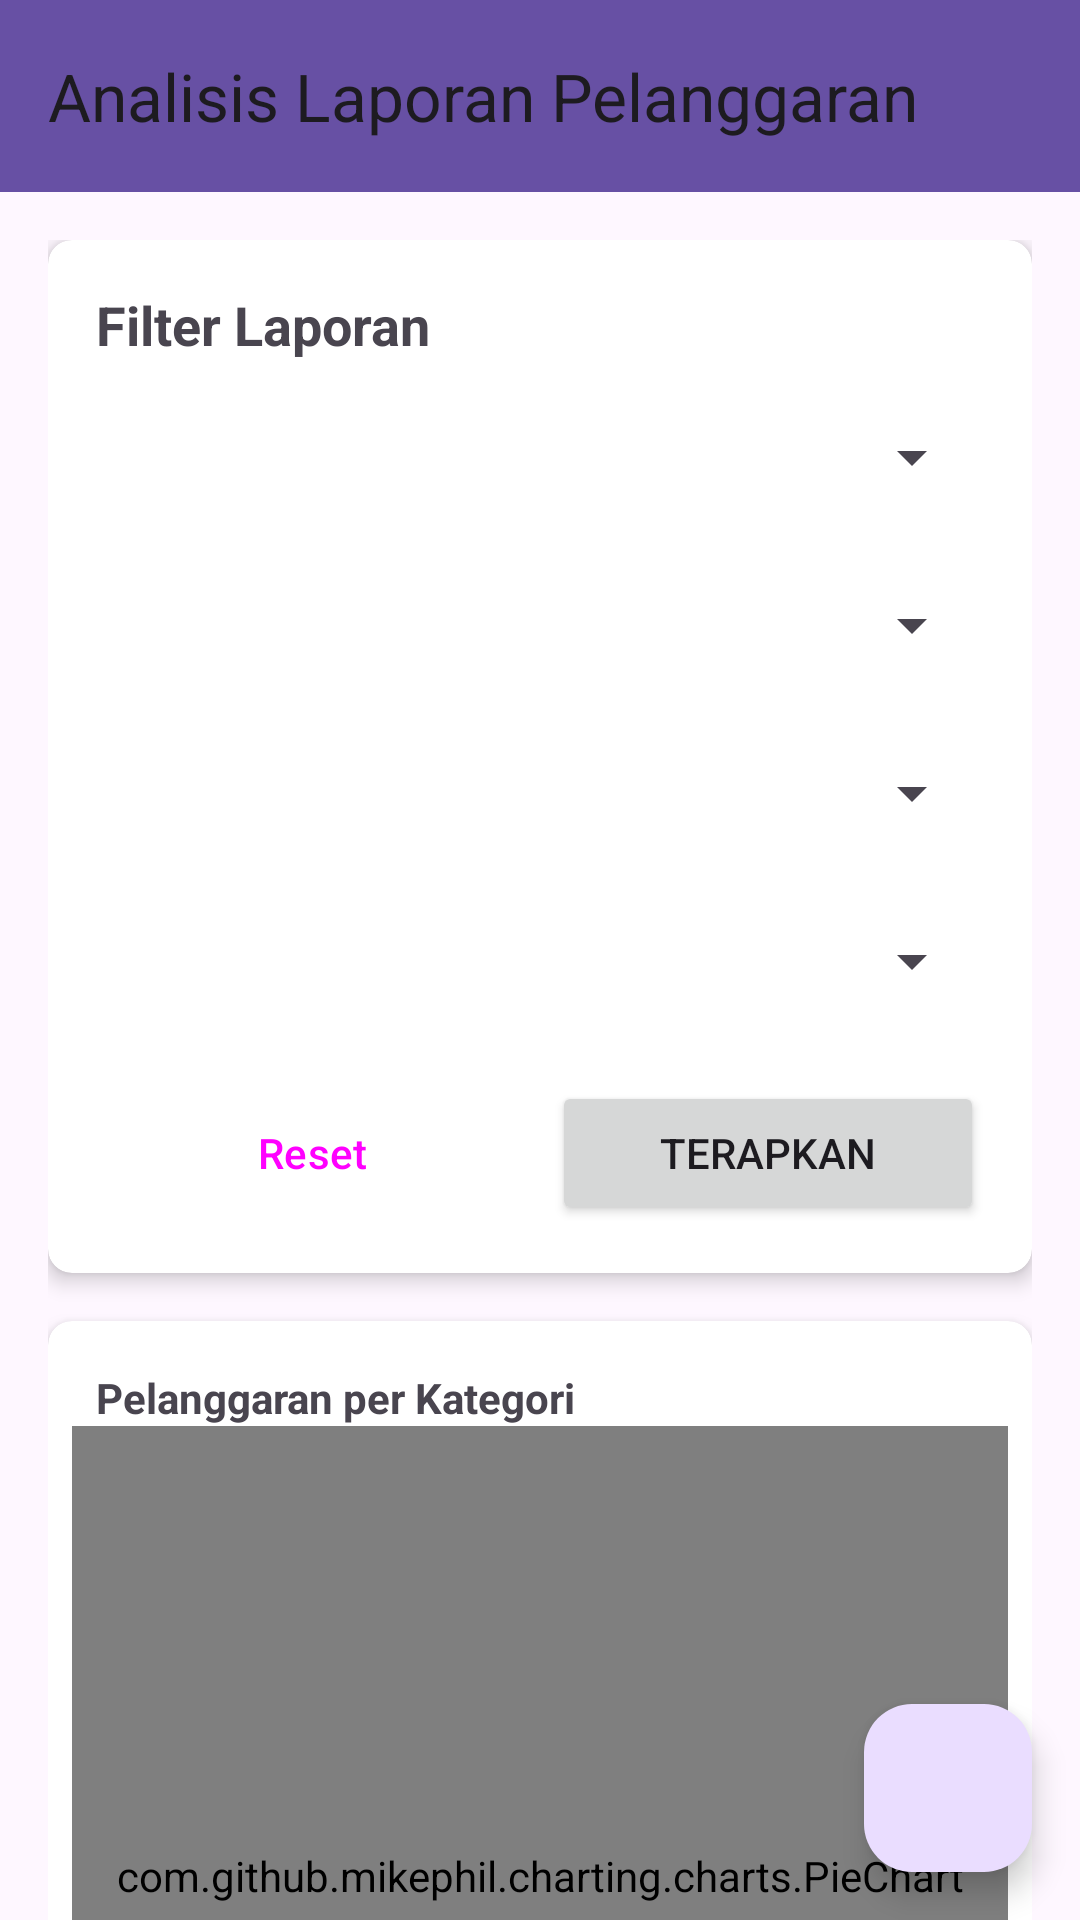

Write the Android layout XML for this screen, with the resource values it uses.
<!-- AndroidManifest.xml: application theme Theme.LA -->
<!-- res/layout/activity_laporan_cepat.xml -->
<?xml version="1.0" encoding="utf-8"?>
<androidx.coordinatorlayout.widget.CoordinatorLayout
    xmlns:android="http://schemas.android.com/apk/res/android"
    xmlns:app="http://schemas.android.com/apk/res-auto"
    android:layout_width="match_parent"
    android:layout_height="match_parent">

    <com.google.android.material.appbar.AppBarLayout
        android:id="@+id/appBarLayout"
        android:layout_width="match_parent"
        android:layout_height="wrap_content">

        <com.google.android.material.appbar.MaterialToolbar
            android:id="@+id/topAppBar"
            android:layout_width="match_parent"
            android:layout_height="?attr/actionBarSize"
            android:background="?attr/colorPrimary"
            android:theme="?attr/actionBarTheme"
            app:title="Analisis Laporan Pelanggaran" />

    </com.google.android.material.appbar.AppBarLayout>

    <androidx.core.widget.NestedScrollView
        android:layout_width="match_parent"
        android:layout_height="match_parent"
        app:layout_behavior="@string/appbar_scrolling_view_behavior">

        <LinearLayout
            android:layout_width="match_parent"
            android:layout_height="wrap_content"
            android:orientation="vertical"
            android:padding="16dp">

            <androidx.cardview.widget.CardView
                android:layout_width="match_parent"
                android:layout_height="wrap_content"
                app:cardCornerRadius="8dp"
                app:cardElevation="4dp"
                android:layout_marginBottom="16dp">

                <LinearLayout
                    android:layout_width="match_parent"
                    android:layout_height="wrap_content"
                    android:orientation="vertical"
                    android:padding="16dp">

                    <TextView
                        android:layout_width="wrap_content"
                        android:layout_height="wrap_content"
                        android:text="Filter Laporan"
                        android:textSize="18sp"
                        android:textStyle="bold"
                        android:layout_marginBottom="8dp"/>

                    <Spinner android:id="@+id/spinner_kategori" android:layout_width="match_parent" android:layout_height="wrap_content" android:minHeight="48dp" android:layout_marginBottom="8dp"/>
                    <Spinner android:id="@+id/spinner_kelas" android:layout_width="match_parent" android:layout_height="wrap_content" android:minHeight="48dp" android:layout_marginBottom="8dp"/>
                    <Spinner android:id="@+id/spinner_bulan" android:layout_width="match_parent" android:layout_height="wrap_content" android:minHeight="48dp" android:layout_marginBottom="8dp"/>
                    <Spinner android:id="@+id/spinner_tahun" android:layout_width="match_parent" android:layout_height="wrap_content" android:minHeight="48dp" android:layout_marginBottom="16dp"/>

                    <LinearLayout
                        android:layout_width="match_parent"
                        android:layout_height="wrap_content"
                        android:orientation="horizontal">
                        <Button android:id="@+id/btn_reset_filter" android:layout_width="0dp" android:layout_height="wrap_content" android:layout_weight="1" android:text="Reset" style="?attr/materialButtonOutlinedStyle" android:layout_marginEnd="8dp"/>
                        <Button android:id="@+id/btn_apply_filter" android:layout_width="0dp" android:layout_height="wrap_content" android:layout_weight="1" android:text="Terapkan"/>
                    </LinearLayout>
                </LinearLayout>
            </androidx.cardview.widget.CardView>

            <androidx.cardview.widget.CardView
                android:layout_width="match_parent"
                android:layout_height="wrap_content"
                app:cardCornerRadius="8dp"
                app:cardElevation="4dp"
                android:layout_marginBottom="16dp">
                <LinearLayout android:layout_width="match_parent" android:layout_height="wrap_content" android:orientation="vertical" android:padding="8dp">
                    <TextView android:layout_width="wrap_content" android:layout_height="wrap_content" android:text="Pelanggaran per Kategori" android:textStyle="bold" android:layout_marginStart="8dp" android:layout_marginTop="8dp"/>
                    <com.github.mikephil.charting.charts.PieChart
                        android:id="@+id/chart_kategori"
                        android:layout_width="match_parent"
                        android:layout_height="300dp" />
                </LinearLayout>
            </androidx.cardview.widget.CardView>

            <androidx.cardview.widget.CardView
                android:layout_width="match_parent"
                android:layout_height="wrap_content"
                app:cardCornerRadius="8dp"
                app:cardElevation="4dp"
                android:layout_marginBottom="16dp">
                <LinearLayout android:layout_width="match_parent" android:layout_height="wrap_content" android:orientation="vertical" android:padding="8dp">
                    <TextView android:layout_width="wrap_content" android:layout_height="wrap_content" android:text="Laporan per Bulan" android:textStyle="bold" android:layout_marginStart="8dp" android:layout_marginTop="8dp"/>
                    <com.github.mikephil.charting.charts.BarChart
                        android:id="@+id/chart_bulan"
                        android:layout_width="match_parent"
                        android:layout_height="300dp" />
                </LinearLayout>
            </androidx.cardview.widget.CardView>

            <androidx.cardview.widget.CardView
                android:layout_width="match_parent"
                android:layout_height="wrap_content"
                app:cardCornerRadius="8dp"
                app:cardElevation="4dp"
                android:layout_marginBottom="16dp">
                <LinearLayout android:layout_width="match_parent" android:layout_height="wrap_content" android:orientation="vertical" android:padding="8dp">
                    <TextView android:layout_width="wrap_content" android:layout_height="wrap_content" android:text="Pelanggaran per Kelas" android:textStyle="bold" android:layout_marginStart="8dp" android:layout_marginTop="8dp"/>
                    <com.github.mikephil.charting.charts.HorizontalBarChart
                        android:id="@+id/chart_kelas"
                        android:layout_width="match_parent"
                        android:layout_height="300dp" />
                </LinearLayout>
            </androidx.cardview.widget.CardView>

            <TextView
                android:layout_width="wrap_content"
                android:layout_height="wrap_content"
                android:text="Detail Laporan"
                android:textSize="18sp"
                android:textStyle="bold"
                android:layout_marginBottom="8dp"/>
            <ListView
                android:id="@+id/list_view_laporan"
                android:layout_width="match_parent"
                android:layout_height="500dp" /> </LinearLayout>
    </androidx.core.widget.NestedScrollView>

    <com.google.android.material.floatingactionbutton.FloatingActionButton
        android:id="@+id/btn_tambah_laporan"
        android:layout_width="wrap_content"
        android:layout_height="wrap_content"
        android:contentDescription="Tambah Laporan"
        android:src="@drawable/tambah"
        android:layout_gravity="bottom|end"
        android:layout_margin="16dp" />

</androidx.coordinatorlayout.widget.CoordinatorLayout>
<!-- resources referenced by this layout -->
<resources>
  <style name="Theme.LA" parent="Base.Theme.LA" />
  <style name="Base.Theme.LA" parent="Theme.Material3.DayNight.NoActionBar">
          
          
  
      </style>
</resources>
